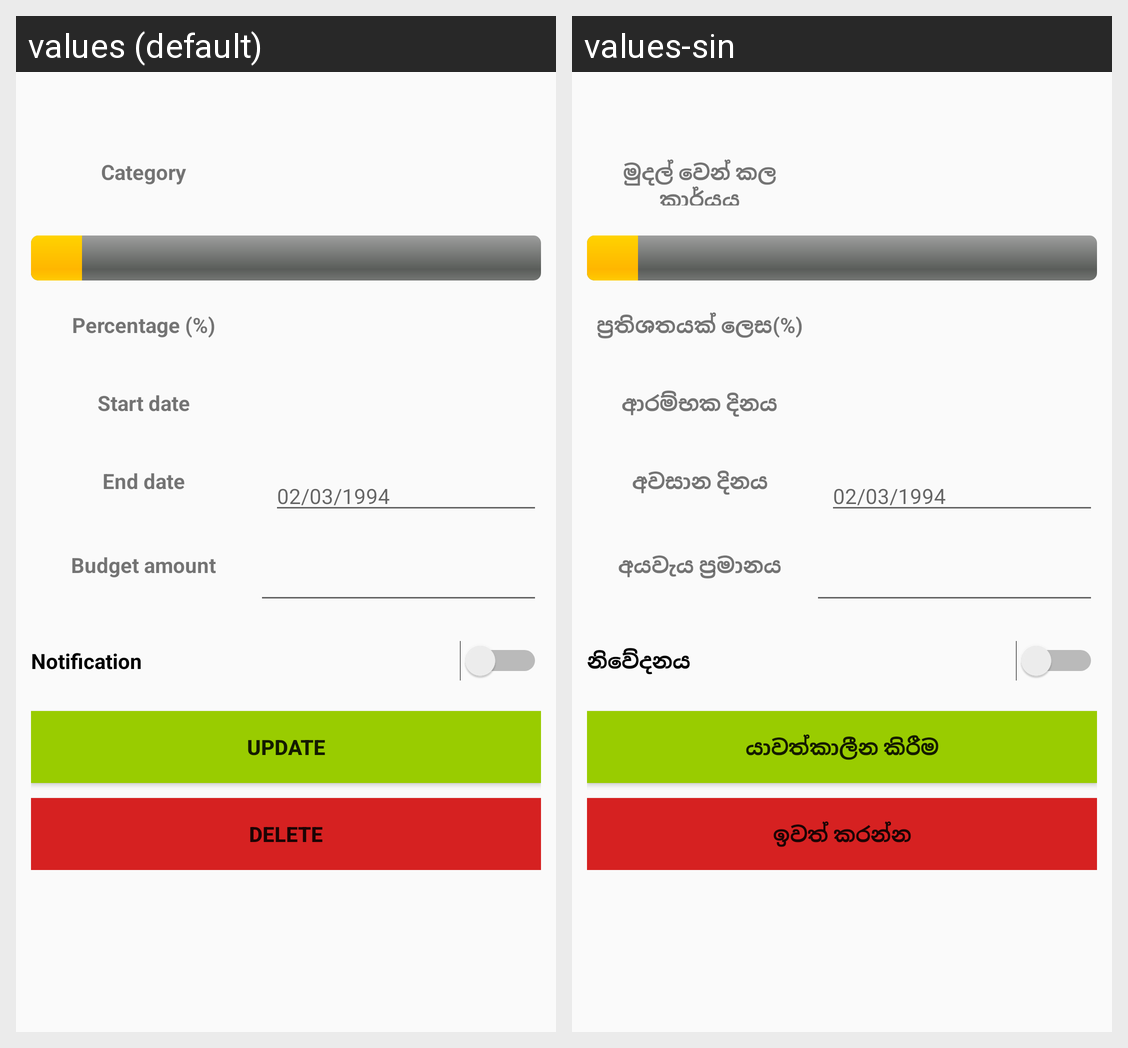

For this localized Android screen grid, give each drawn string resource with its value in every locale shown.
Android screen res/layout/budget_track.xml rendered under 2 locales, left to right: values (default), values-sin. Device: Nexus 5 (rendered at 1080×1920; each locale shown at half size, 540×960, under a caption strip naming it); theme AppTheme.
Strings drawn on this screen, with the default value and each locale's value (text and hints the layout hard-codes, and strings that could not be matched under every locale, appear in the picture but are not listed):

catagory
  values: Category
  values-sin: මුදල් වෙන් කල කාර්යය

percentage
  values: Percentage (%)
  values-sin: ප්‍රතිශතයක් ලෙස(%)

startdate
  values: Start date
  values-sin: ආරම්භක දිනය

endate
  values: End date
  values-sin: අවසාන දිනය

budgetamount
  values: Budget amount
  values-sin: අයවැය ප්‍රමානය

notification
  values: Notification
  values-sin: නිවේදනය

updates
  values: Update
  values-sin: යාවත්කාලීන කිරීම

deletes
  values: Delete
  values-sin: ඉවත් කරන්න
